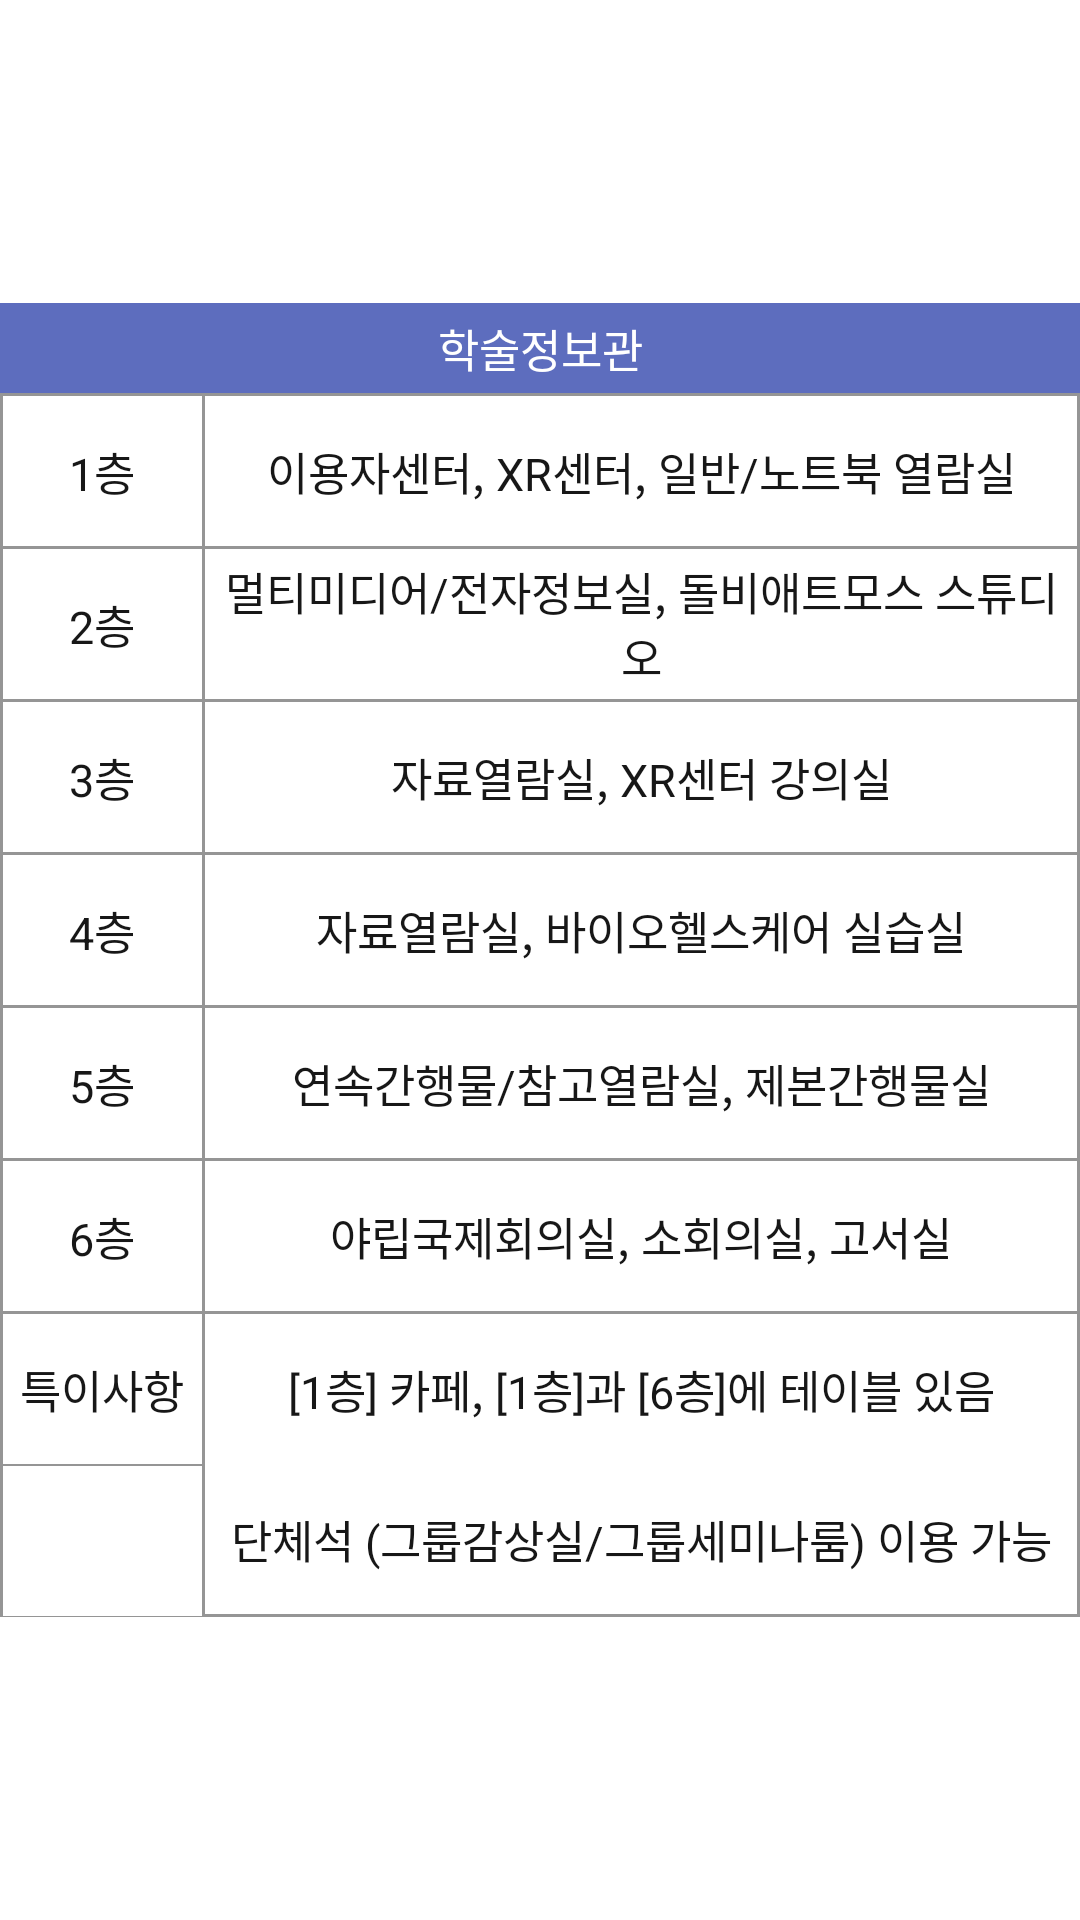

This screen was rendered from an Android layout file. Write that file and the resources it references.
<!-- AndroidManifest.xml: application theme Theme.Team_project -->
<!-- res/layout/activity_info_hsjb.xml -->
<?xml version="1.0" encoding="utf-8"?>
<LinearLayout xmlns:android="http://schemas.android.com/apk/res/android"
    android:layout_width="match_parent"
    android:layout_height="match_parent"
    android:orientation="vertical">

    <LinearLayout
        android:layout_width="match_parent"
        android:layout_height="match_parent"
        android:orientation="vertical">

        <TableLayout
            android:layout_width="match_parent"
            android:layout_height="match_parent"
            android:stretchColumns="*"
            android:gravity="center">

            <TextView
                android:layout_width="match_parent"
                android:layout_height="30dp"
                android:background="#5D6DBE"
                android:gravity="center"
                android:text="학술정보관"
                android:textColor="#FFFFFF"
                android:autoSizeTextType="uniform"
                android:autoSizeMaxTextSize="15dp"/>

            <TableRow
                android:layout_width="match_parent"
                android:layout_height="match_parent"
                android:background="#959595">

                <TextView
                    android:layout_width="wrap_content"
                    android:layout_height="50dp"
                    android:layout_marginLeft="1dp"
                    android:layout_marginTop="1dp"
                    android:layout_marginRight="1dp"
                    android:background="#FFFFFF"
                    android:gravity="center"
                    android:text="1층"
                    android:textColor="#171717"
                    android:autoSizeTextType="uniform"
                    android:autoSizeMaxTextSize="15dp"/>

                <TextView
                    android:layout_width="wrap_content"
                    android:layout_height="50dp"
                    android:layout_marginTop="1dp"
                    android:layout_marginRight="1dp"
                    android:background="#FFFFFF"
                    android:gravity="center"
                    android:text="이용자센터, XR센터, 일반/노트북 열람실"
                    android:textColor="#171717"
                    android:autoSizeTextType="uniform"
                    android:autoSizeMaxTextSize="15dp" />
            </TableRow>

            <TableRow
                android:layout_width="match_parent"
                android:layout_height="match_parent"
                android:background="#959595">

                <TextView
                    android:layout_width="wrap_content"
                    android:layout_height="50dp"
                    android:layout_marginLeft="1dp"
                    android:layout_marginTop="1dp"
                    android:layout_marginRight="1dp"
                    android:background="#FFFFFF"
                    android:gravity="center"
                    android:text="2층"
                    android:textColor="#171717"
                    android:autoSizeTextType="uniform"
                    android:autoSizeMaxTextSize="15dp"/>

                <TextView
                    android:layout_width="wrap_content"
                    android:layout_height="50dp"
                    android:layout_marginTop="1dp"
                    android:layout_marginRight="1dp"
                    android:background="#FFFFFF"
                    android:gravity="center"
                    android:text="멀티미디어/전자정보실, 돌비애트모스 스튜디오"
                    android:textColor="#171717"
                    android:autoSizeTextType="uniform"
                    android:autoSizeMaxTextSize="15dp" />
            </TableRow>

            <TableRow
                android:layout_width="match_parent"
                android:layout_height="match_parent"
                android:background="#959595">

                <TextView
                    android:layout_width="wrap_content"
                    android:layout_height="50dp"
                    android:layout_marginLeft="1dp"
                    android:layout_marginTop="1dp"
                    android:layout_marginRight="1dp"
                    android:background="#FFFFFF"
                    android:gravity="center"
                    android:text="3층"
                    android:textColor="#171717"
                    android:autoSizeTextType="uniform"
                    android:autoSizeMaxTextSize="15dp"/>

                <TextView
                    android:layout_width="wrap_content"
                    android:layout_height="50dp"
                    android:layout_marginTop="1dp"
                    android:layout_marginRight="1dp"
                    android:background="#FFFFFF"
                    android:gravity="center"
                    android:text="자료열람실, XR센터 강의실"
                    android:textColor="#171717"
                    android:autoSizeTextType="uniform"
                    android:autoSizeMaxTextSize="15dp" />
            </TableRow>
            <TableRow
                android:layout_width="match_parent"
                android:layout_height="match_parent"
                android:background="#959595">

                <TextView
                    android:layout_width="wrap_content"
                    android:layout_height="50dp"
                    android:layout_marginLeft="1dp"
                    android:layout_marginTop="1dp"
                    android:layout_marginRight="1dp"
                    android:background="#FFFFFF"
                    android:gravity="center"
                    android:text="4층"
                    android:textColor="#171717"
                    android:autoSizeTextType="uniform"
                    android:autoSizeMaxTextSize="15dp"/>

                <TextView
                    android:layout_width="wrap_content"
                    android:layout_height="50dp"
                    android:layout_marginTop="1dp"
                    android:layout_marginRight="1dp"
                    android:background="#FFFFFF"
                    android:gravity="center"
                    android:text="자료열람실, 바이오헬스케어 실습실"
                    android:textColor="#171717"
                    android:autoSizeTextType="uniform"
                    android:autoSizeMaxTextSize="15dp" />
            </TableRow>

            <TableRow
                android:layout_width="match_parent"
                android:layout_height="match_parent"
                android:background="#959595">

                <TextView
                    android:layout_width="wrap_content"
                    android:layout_height="50dp"
                    android:layout_marginLeft="1dp"
                    android:layout_marginTop="1dp"
                    android:layout_marginRight="1dp"
                    android:background="#FFFFFF"
                    android:gravity="center"
                    android:text="5층"
                    android:textColor="#171717"
                    android:autoSizeTextType="uniform"
                    android:autoSizeMaxTextSize="15dp"/>

                <TextView
                    android:layout_width="wrap_content"
                    android:layout_height="50dp"
                    android:layout_marginTop="1dp"
                    android:layout_marginRight="1dp"
                    android:background="#FFFFFF"
                    android:gravity="center"
                    android:text="연속간행물/참고열람실, 제본간행물실"
                    android:textColor="#171717"
                    android:autoSizeTextType="uniform"
                    android:autoSizeMaxTextSize="15dp" />
            </TableRow>

            <TableRow
                android:layout_width="match_parent"
                android:layout_height="match_parent"
                android:background="#959595">

                <TextView
                    android:layout_width="wrap_content"
                    android:layout_height="50dp"
                    android:layout_marginLeft="1dp"
                    android:layout_marginTop="1dp"
                    android:layout_marginRight="1dp"
                    android:background="#FFFFFF"
                    android:gravity="center"
                    android:text="6층"
                    android:textColor="#171717"
                    android:autoSizeTextType="uniform"
                    android:autoSizeMaxTextSize="15dp"/>

                <TextView
                    android:layout_width="wrap_content"
                    android:layout_height="50dp"
                    android:layout_marginTop="1dp"
                    android:layout_marginRight="1dp"
                    android:background="#FFFFFF"
                    android:gravity="center"
                    android:text="야립국제회의실, 소회의실, 고서실"
                    android:textColor="#171717"
                    android:autoSizeTextType="uniform"
                    android:autoSizeMaxTextSize="15dp" />
            </TableRow>

            <TableRow
                android:layout_width="match_parent"
                android:layout_height="match_parent"
                android:background="#959595">

                <TextView
                    android:layout_width="wrap_content"
                    android:layout_height="50dp"
                    android:layout_marginLeft="1dp"
                    android:layout_marginTop="1dp"
                    android:layout_marginRight="1dp"
                    android:background="#FFFFFF"
                    android:gravity="center"
                    android:text="특이사항"
                    android:textColor="#171717"
                    android:autoSizeTextType="uniform"
                    android:autoSizeMaxTextSize="15dp" />

                
                <TextView
                    android:layout_width="wrap_content"
                    android:layout_height="50dp"
                    android:layout_marginTop="1dp"
                    android:layout_marginRight="1dp"
                    android:background="#FFFFFF"
                    android:gravity="center"
                    android:text="[1층] 카페, [1층]과 [6층]에 테이블 있음"
                    android:textColor="#171717"
                    android:autoSizeTextType="uniform"
                    android:autoSizeMaxTextSize="15dp" />
            </TableRow>

            <TableRow
                android:layout_width="match_parent"
                android:layout_height="match_parent"
                android:background="#959595">

                <TextView
                    android:layout_width="wrap_content"
                    android:layout_height="50dp"
                    android:layout_marginLeft="1dp"
                    android:layout_marginRight="1dp"
                    android:layout_marginBottom="1dp"
                    android:background="#FFFFFF"
                    android:gravity="center"
                    android:textColor="#171717"
                    android:autoSizeTextType="uniform"
                    android:autoSizeMaxTextSize="15dp" />

                
                <TextView
                    android:layout_width="wrap_content"
                    android:layout_height="50dp"
                    android:layout_marginRight="1dp"
                    android:layout_marginBottom="1dp"
                    android:background="#FFFFFF"
                    android:gravity="center"
                    android:text="단체석 (그룹감상실/그룹세미나룸) 이용 가능"
                    android:textColor="#171717"
                    android:autoSizeTextType="uniform"
                    android:autoSizeMaxTextSize="15dp" />
            </TableRow>

        </TableLayout>
    </LinearLayout>
</LinearLayout>
<!-- resources referenced by this layout -->
<resources>
  <style name="Theme.Team_project" parent="Theme.MaterialComponents.Light.DarkActionBar">
          
          <item name="colorPrimary">@color/purple_500</item>
          <item name="colorPrimaryVariant">@color/purple_700</item>
          <item name="colorOnPrimary">@color/white</item>
          
          <item name="colorSecondary">@color/teal_200</item>
          <item name="colorSecondaryVariant">@color/teal_700</item>
          <item name="colorOnSecondary">@color/black</item>
          
          <item name="android:statusBarColor" tools:targetApi="l">?attr/colorPrimaryVariant</item>
          
          <item name="actionBarStyle">@style/AppThemeActionBarLogo</item>
      </style>
  <color name="purple_500">#FF6200EE</color>
  <color name="purple_700">#FF3700B3</color>
  <color name="white">#FFFFFFFF</color>
  <color name="teal_200">#FF03DAC5</color>
  <color name="teal_700">#FF018786</color>
  <color name="black">#FF000000</color>
  <style name="AppThemeActionBarLogo" parent="@style/Widget.AppCompat.Light.ActionBar">
          <item name="background">@color/white</item>
          <item name="logo">@drawable/sk_mark</item>
          <item name="displayOptions">useLogo|showHome</item>
      </style>
  <!-- drawable sk_mark: png bitmap (drawable, 126489 bytes) -->
</resources>
